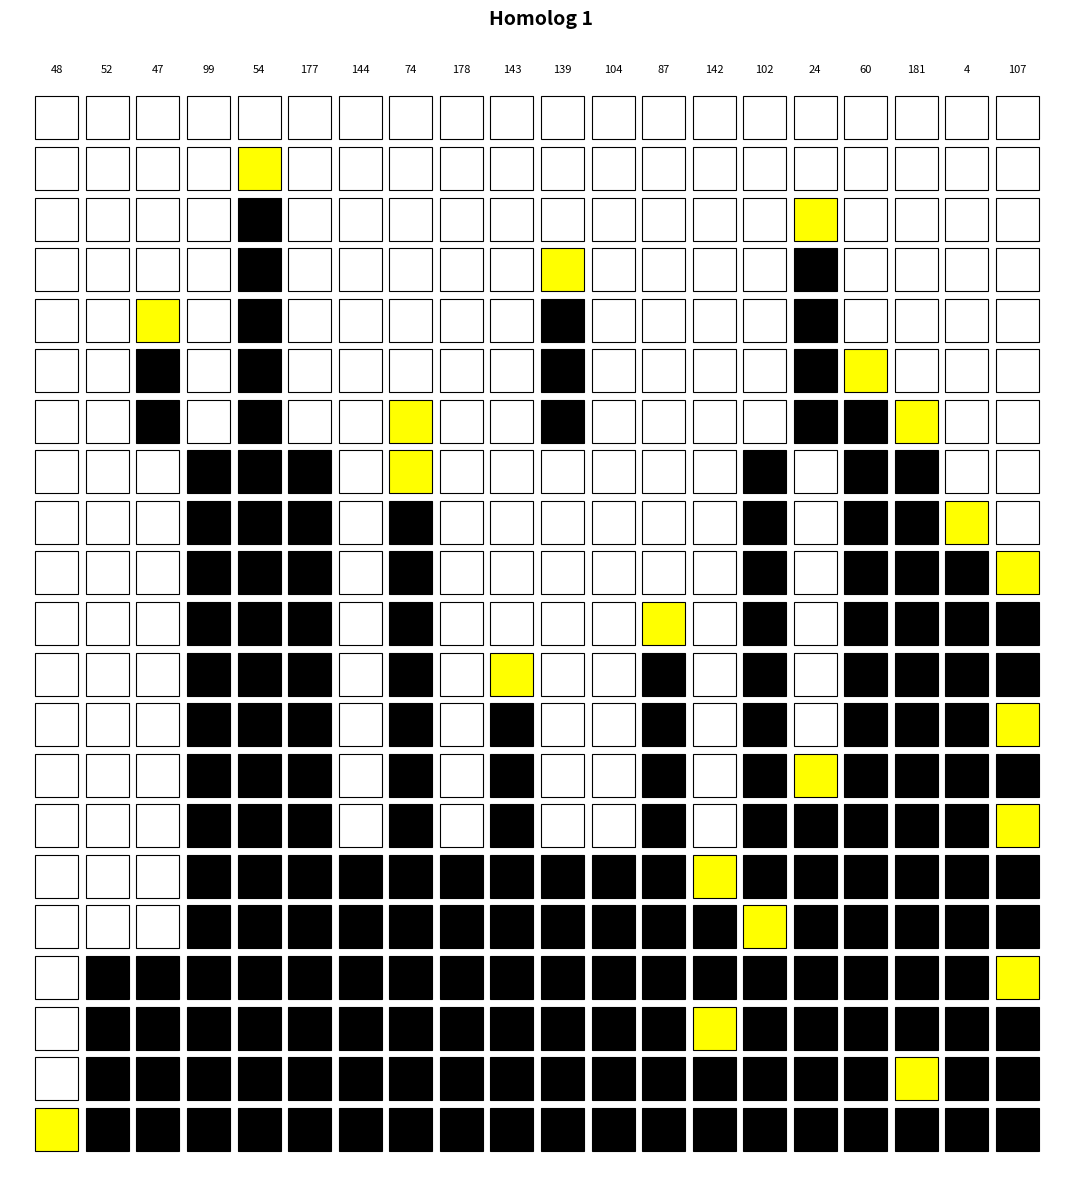

Here is the Python script that generated this plot:
import matplotlib.pyplot as plt
import matplotlib.patches as mpatches
import numpy as np

def visualize_homolog_alignment(alignment_data, positions, title="Homolog 1"):
    """
    Visualize sequence alignment with colored boxes.
    Yellow boxes show the new additions at each step.
    
    Parameters:
    -----------
    alignment_data : list of lists
        Each inner list represents a sequence row with values:
        0 = white/empty, 1 = black/filled, 2 = yellow/new addition
    positions : list
        Position numbers to display at the top
    title : str
        Title for the plot
    """
    
    # Create figure and axis
    fig, ax = plt.subplots(figsize=(20, 12))
    
    # Define colors
    colors = {
        0: 'white',      # Empty box
        1: 'black',      # Previously filled box
        2: 'yellow'      # New addition at this step
    }
    
    n_rows = len(alignment_data)
    n_cols = len(alignment_data[0])
    
    # Draw boxes
    box_size = 0.85
    for row_idx, row in enumerate(alignment_data):
        for col_idx, value in enumerate(row):
            color = colors.get(value, 'white')
            
            # Draw filled box
            rect = mpatches.Rectangle(
                (col_idx, n_rows - row_idx - 1), 
                box_size, box_size,
                facecolor=color,
                edgecolor='black',
                linewidth=0.8
            )
            ax.add_patch(rect)
    
    # Add position labels at top
    for idx, pos in enumerate(positions):
        ax.text(idx + 0.425, n_rows + 0.3, str(pos), 
                ha='center', va='bottom', fontsize=8, fontweight='normal')
    
    # Set axis properties
    ax.set_xlim(-0.5, n_cols + 0.5)
    ax.set_ylim(-0.5, n_rows + 1.5)
    ax.set_aspect('equal')
    ax.axis('off')
    
    # Add title
    ax.text(n_cols/2, n_rows + 1.2, title, 
            ha='center', va='bottom', fontsize=14, fontweight='bold')
    
    plt.tight_layout()
    return fig

# Data extracted from the image - corrected based on cumulative additions
if __name__ == "__main__":
    # Position numbers from the image
    positions = [48, 52, 47, 99, 54, 177, 144, 74, 178, 143, 139, 104, 87, 142, 
                 102, 24, 60, 181, 4, 107]
    
    # Alignment data matching the image (0=white, 1=black, 2=yellow)
    # Yellow shows NEW additions at each row
    alignment_data = [
        [0,0,0,0,0,0,0,0,0,0,0,0,0,0,0,0,0,0,0,0],  # Row 0: empty
        [0,0,0,0,2,0,0,0,0,0,0,0,0,0,0,0,0,0,0,0],  # Row 1: +T54Q
        [0,0,0,0,1,0,0,0,0,0,0,0,0,0,0,2,0,0,0,0],  # Row 2: +T54Q + mousesec
        [0,0,0,0,1,0,0,0,0,0,2,0,0,0,0,1,0,0,0,0],  # Row 3: +I24L
        [0,0,2,0,1,0,0,0,0,0,1,0,0,0,0,1,0,0,0,0],
        [0,0,1,0,1,0,0,0,0,0,1,0,0,0,0,1,2,0,0,0],  # Row 5: +S47A
        [0,0,1,0,1,0,0,2,0,0,1,0,0,0,0,1,1,2,0,0],  # Row 6: +T60A
        [0,0,0,1,1,1,0,2,0,0,0,0,0,0,1,0,1,1,0,0],  # Row 7: +G74A
        [0,0,0,1,1,1,0,1,0,0,0,0,0,0,1,0,1,1,2,0],  # Row 8: +H144Q
        [0,0,0,1,1,1,0,1,0,0,0,0,0,0,1,0,1,1,1,2],  # Row 9: +R89C
        [0,0,0,1,1,1,0,1,0,0,0,0,2,0,1,0,1,1,1,1],  # Row 10: +H177Q
        [0,0,0,1,1,1,0,1,0,2,0,0,1,0,1,0,1,1,1,1],  # Row 11: +T178A
        [0,0,0,1,1,1,0,1,0,1,0,0,1,0,1,0,1,1,1,2],  # Row 12: +Y104F
        [0,0,0,1,1,1,0,1,0,1,0,0,1,0,1,2,1,1,1,1],  # Row 13: +S4R
        [0,0,0,1,1,1,0,1,0,1,0,0,1,0,1,1,1,1,1,2],  # Row 14: +T52A
        [0,0,0,1,1,1,1,1,1,1,1,1,1,2,1,1,1,1,1,1],  # Row 15: +K87T
        [0,0,0,1,1,1,1,1,1,1,1,1,1,1,2,1,1,1,1,1],  # Row 16: +G102S
        [0,1,1,1,1,1,1,1,1,1,1,1,1,1,1,1,1,1,1,2],  # Row 17: +N107S
        [0,1,1,1,1,1,1,1,1,1,1,1,1,2,1,1,1,1,1,1],  # Row 18: +P142S
        [0,1,1,1,1,1,1,1,1,1,1,1,1,1,1,1,1,2,1,1],  # Row 19: +R181S
        [2,1,1,1,1,1,1,1,1,1,1,1,1,1,1,1,1,1,1,1],  # Row 20: +F48Y
    ]
    
    fig = visualize_homolog_alignment(alignment_data, positions)
    plt.show()